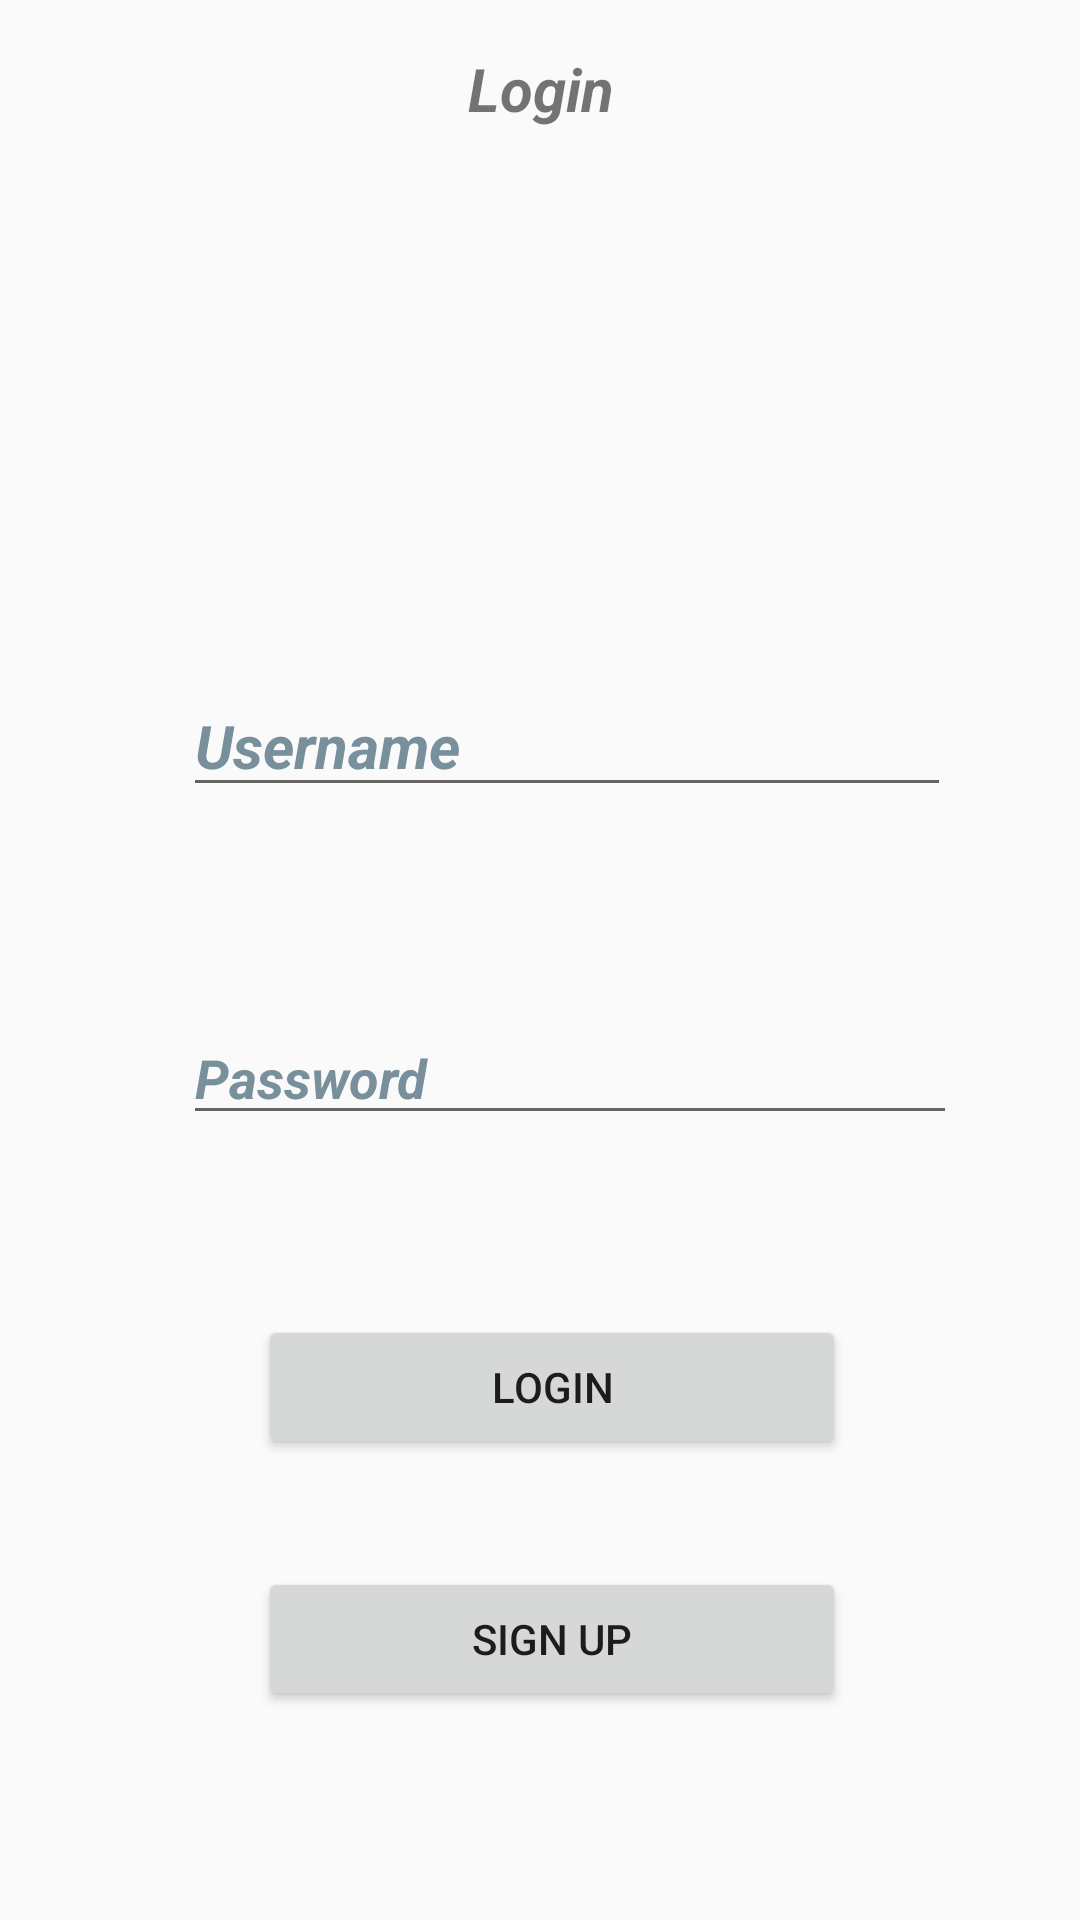

Android layout source for this screen:
<!-- AndroidManifest.xml: application theme Theme.AppCompat.DayNight.NoActionBar -->
<!-- res/layout/activity_login.xml -->
<?xml version="1.0" encoding="utf-8"?>
<androidx.constraintlayout.widget.ConstraintLayout xmlns:android="http://schemas.android.com/apk/res/android"
    xmlns:app="http://schemas.android.com/apk/res-auto"
    xmlns:tools="http://schemas.android.com/tools"
    android:layout_width="match_parent"
    android:layout_height="match_parent"
    tools:context=".LoginActivity">

    <TextView
        android:id="@+id/textLogin"
        android:layout_width="278dp"
        android:layout_height="32dp"
        android:layout_marginStart="177dp"
        android:layout_marginTop="16dp"
        android:layout_marginEnd="178dp"
        android:text="@string/login"
        android:textAlignment="center"
        android:textSize="20sp"
        android:textStyle="bold|italic"
        app:layout_constraintEnd_toEndOf="parent"
        app:layout_constraintHorizontal_bias="0.497"
        app:layout_constraintStart_toStartOf="parent"
        app:layout_constraintTop_toTopOf="parent" />

    <EditText
        android:id="@+id/textUsername"
        android:layout_width="0dp"
        android:layout_height="wrap_content"
        android:layout_marginStart="61dp"
        android:layout_marginTop="177dp"
        android:layout_marginEnd="43dp"
        android:autofillHints=""
        android:hint="@string/username"
        android:textColorHint="#78909C"
        android:textSize="20sp"
        android:textStyle="bold|italic"
        app:layout_constraintEnd_toEndOf="parent"
        app:layout_constraintStart_toStartOf="parent"
        app:layout_constraintTop_toBottomOf="@+id/textLogin" />

    <Button
        android:id="@+id/incioButton"
        android:layout_width="0dp"
        android:layout_height="wrap_content"
        android:layout_marginStart="86dp"
        android:layout_marginTop="60dp"
        android:layout_marginEnd="78dp"
        android:text="@string/login1"
        app:layout_constraintEnd_toEndOf="parent"
        app:layout_constraintStart_toStartOf="parent"
        app:layout_constraintTop_toBottomOf="@+id/textPassword" />

    <Button
        android:id="@+id/registroButton"
        android:layout_width="0dp"
        android:layout_height="wrap_content"
        android:layout_marginStart="86dp"
        android:layout_marginTop="36dp"
        android:layout_marginEnd="78dp"
        android:text="@string/sign_up"
        app:layout_constraintEnd_toEndOf="parent"
        app:layout_constraintHorizontal_bias="0.0"
        app:layout_constraintStart_toStartOf="parent"
        app:layout_constraintTop_toBottomOf="@+id/incioButton" />

    <EditText
        android:id="@+id/textPassword"
        android:layout_width="0dp"
        android:layout_height="wrap_content"
        android:layout_marginStart="61dp"
        android:layout_marginTop="68dp"
        android:layout_marginEnd="41dp"
        android:ems="10"
        android:hint="@string/contraseña"
        android:inputType="textPassword"
        android:textColorHint="#78909C"
        android:textStyle="bold|italic"
        app:layout_constraintEnd_toEndOf="parent"
        app:layout_constraintHorizontal_bias="0.0"
        app:layout_constraintStart_toStartOf="parent"
        app:layout_constraintTop_toBottomOf="@+id/textUsername"
        tools:ignore="TouchTargetSizeCheck" />

    <androidx.constraintlayout.widget.Guideline
        android:id="@+id/guideline"
        android:layout_width="wrap_content"
        android:layout_height="wrap_content"
        android:orientation="horizontal"
        app:layout_constraintGuide_percent="0.71" />

    <androidx.constraintlayout.widget.Guideline
        android:id="@+id/guideline2"
        android:layout_width="wrap_content"
        android:layout_height="0dp"
        android:orientation="horizontal"
        app:layout_constraintGuide_begin="275dp" />

    <androidx.constraintlayout.widget.Guideline
        android:id="@+id/guideline3"
        android:layout_width="wrap_content"
        android:layout_height="wrap_content"
        android:orientation="horizontal"
        app:layout_constraintGuide_begin="225dp" />

    <androidx.constraintlayout.widget.Guideline
        android:id="@+id/guideline4"
        android:layout_width="wrap_content"
        android:layout_height="wrap_content"
        android:orientation="horizontal"
        app:layout_constraintGuide_begin="341dp" />

    <androidx.constraintlayout.widget.Guideline
        android:id="@+id/guideline5"
        android:layout_width="wrap_content"
        android:layout_height="wrap_content"
        android:orientation="horizontal"
        app:layout_constraintGuide_begin="386dp" />

    <androidx.constraintlayout.widget.Guideline
        android:id="@+id/guideline6"
        android:layout_width="wrap_content"
        android:layout_height="wrap_content"
        android:orientation="vertical"
        app:layout_constraintGuide_begin="61dp" />

    <androidx.constraintlayout.widget.Guideline
        android:id="@+id/guideline7"
        android:layout_width="wrap_content"
        android:layout_height="wrap_content"
        android:orientation="vertical"
        app:layout_constraintGuide_begin="86dp" />

    <androidx.constraintlayout.widget.Guideline
        android:id="@+id/guideline8"
        android:layout_width="wrap_content"
        android:layout_height="wrap_content"
        android:orientation="vertical"
        app:layout_constraintGuide_begin="333dp" />

    <androidx.constraintlayout.widget.Guideline
        android:id="@+id/guideline9"
        android:layout_width="wrap_content"
        android:layout_height="wrap_content"
        android:orientation="horizontal"
        app:layout_constraintGuide_percent="0.82" />

    <androidx.constraintlayout.widget.Guideline
        android:id="@+id/guideline10"
        android:layout_width="wrap_content"
        android:layout_height="wrap_content"
        android:orientation="horizontal"
        app:layout_constraintGuide_percent="0.65" />

    <androidx.constraintlayout.widget.Guideline
        android:id="@+id/guideline11"
        android:layout_width="wrap_content"
        android:layout_height="wrap_content"
        android:orientation="horizontal"
        app:layout_constraintGuide_percent="0.7647059" />

    <androidx.constraintlayout.widget.Guideline
        android:id="@+id/guideline12"
        android:layout_width="wrap_content"
        android:layout_height="wrap_content"
        android:orientation="vertical"
        app:layout_constraintGuide_begin="366dp" />
</androidx.constraintlayout.widget.ConstraintLayout>
<!-- resources referenced by this layout -->
<resources>
  <string name="login">Login</string>
  <string name="login1">LOGIN</string>
  <string name="sign_up">SIGN UP</string>
  <string name="username">Username</string>
</resources>
